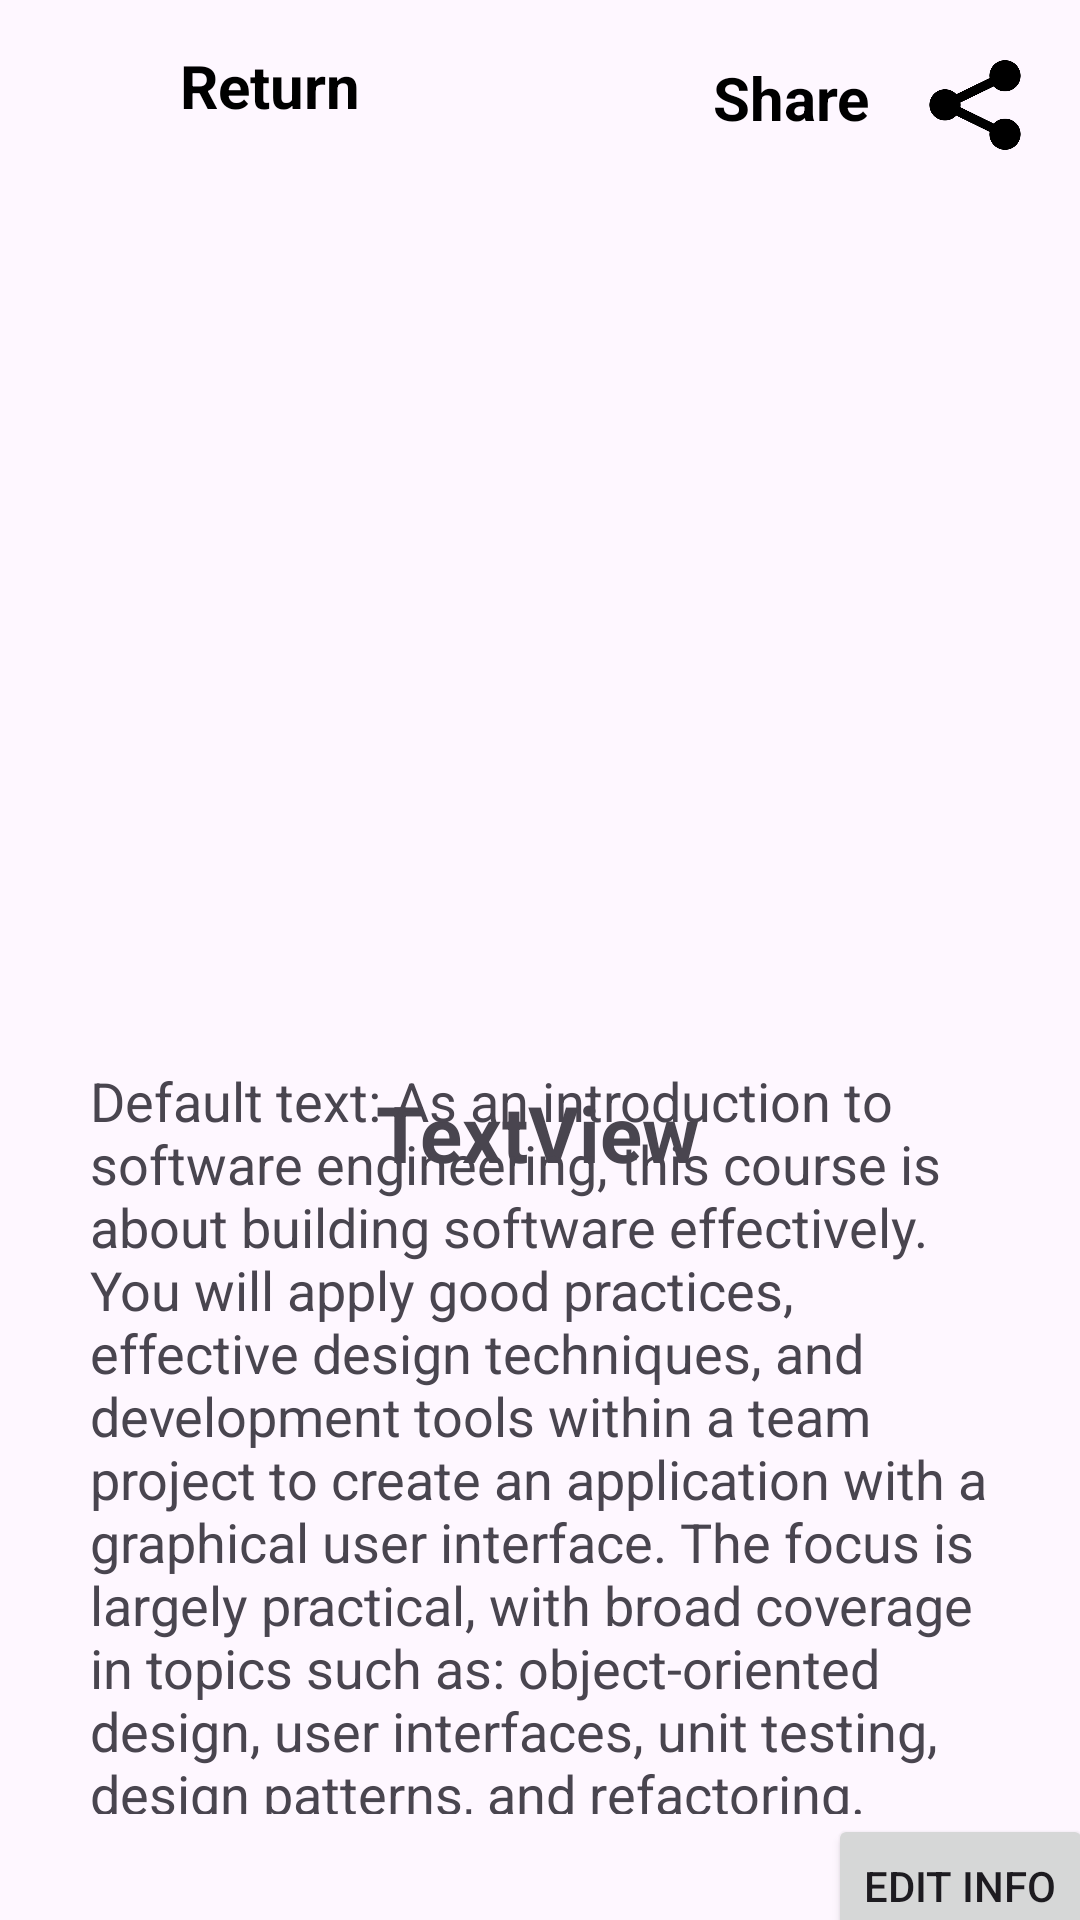

Android layout source for this screen:
<!-- AndroidManifest.xml: application theme Theme.QuantumScan -->
<!-- res/layout/organizer_event_info.xml -->
<?xml version="1.0" encoding="utf-8"?>
<androidx.constraintlayout.widget.ConstraintLayout xmlns:android="http://schemas.android.com/apk/res/android"
    xmlns:app="http://schemas.android.com/apk/res-auto"
    xmlns:tools="http://schemas.android.com/tools"
    android:layout_width="match_parent"
    android:layout_height="match_parent">

    <Button
        android:id="@+id/buttonConfirm"
        android:layout_width="wrap_content"
        android:layout_height="wrap_content"
        android:layout_marginEnd="16dp"
        android:visibility="gone"
        android:text="Confirm"
        app:layout_constraintEnd_toEndOf="parent"
        app:layout_constraintTop_toBottomOf="@+id/buttonEdit" />

    <EditText
        android:id="@+id/editText"
        android:layout_width="wrap_content"
        android:layout_height="wrap_content"
        android:ems="10"
        android:inputType="text"
        android:visibility="gone"
        android:hint="New Info"
        app:layout_constraintEnd_toStartOf="@+id/buttonEdit"
        app:layout_constraintTop_toBottomOf="@+id/info_textView" />

    <LinearLayout
        android:id="@+id/linearLayout"
        android:layout_width="wrap_content"
        android:layout_height="wrap_content"
        android:layout_marginEnd="186dp"
        android:orientation="horizontal"
        app:layout_constraintStart_toStartOf="parent"
        app:layout_constraintTop_toTopOf="parent">

        <Button
            android:id="@+id/returnButton"
            android:layout_width="30dp"
            android:layout_height="30dp"
            android:layout_margin="15dp"
            android:background="@drawable/ic_return" />

        <TextView
            android:id="@+id/textView"
            android:layout_width="wrap_content"
            android:layout_height="wrap_content"
            android:layout_marginTop="15dp"
            android:text="Return"
            android:textColor="@android:color/black"
            android:textSize="20dp"
            android:textStyle="bold" />
    </LinearLayout>

    <LinearLayout
        android:id="@+id/linearLayout3"
        android:layout_width="wrap_content"
        android:layout_height="wrap_content"
        android:orientation="horizontal"
        app:layout_constraintEnd_toEndOf="parent"
        app:layout_constraintTop_toTopOf="parent">

        <TextView
            android:id="@+id/textView9"
            android:layout_width="wrap_content"
            android:layout_height="wrap_content"
            android:layout_marginTop="15dp"
            android:text="Share"
            android:textColor="@android:color/black"
            android:textSize="20dp"
            android:textStyle="bold" />

        <Button
            android:id="@+id/shareButton"
            android:layout_width="40dp"
            android:layout_height="40dp"
            android:layout_margin="15dp"
            android:background="@drawable/ic_share" />
    </LinearLayout>

    <ImageView
        android:id="@+id/background_imageView"
        android:layout_width="350dp"
        android:layout_height="280dp"
        android:scaleType="fitXY"
        android:src="@drawable/pic_default"
        app:layout_constraintEnd_toEndOf="parent"
        app:layout_constraintHorizontal_bias="0.491"
        app:layout_constraintStart_toStartOf="parent"
        app:layout_constraintTop_toBottomOf="@+id/linearLayout" />

    <TextView
        android:id="@+id/title_textView"
        android:layout_width="wrap_content"
        android:layout_height="wrap_content"
        android:layout_marginTop="20dp"
        android:text="TextView"
        android:textSize="26sp"
        android:textStyle="bold"
        app:layout_constraintEnd_toEndOf="parent"
        app:layout_constraintHorizontal_bias="0.498"
        app:layout_constraintStart_toStartOf="parent"
        app:layout_constraintTop_toBottomOf="@+id/background_imageView" />

    <TextView
        android:id="@+id/info_textView"
        android:layout_width="300dp"
        android:layout_height="250dp"
        android:layout_marginTop="5dp"
        android:text="Default text: As an introduction to software engineering, this course is about building software effectively.
You will apply good practices, effective design techniques, and development tools within a team project to create an application with a graphical user interface.
The focus is largely practical, with broad coverage in topics such as: object-oriented design, user interfaces, unit testing, design patterns, and refactoring."
        android:textSize="18sp"
        app:layout_constraintBottom_toTopOf="@+id/buttonEdit"
        app:layout_constraintEnd_toEndOf="parent"
        app:layout_constraintHorizontal_bias="0.498"
        app:layout_constraintStart_toStartOf="parent"
        app:layout_constraintTop_toBottomOf="@+id/title_textView" />

    <Button
        android:id="@+id/buttonEdit"
        android:layout_width="wrap_content"
        android:layout_height="wrap_content"
        android:layout_marginStart="295dp"
        android:layout_marginEnd="15dp"
        android:layout_marginBottom="33dp"
        android:text="Edit Info"
        app:layout_constraintBottom_toBottomOf="parent"
        app:layout_constraintEnd_toEndOf="parent"
        app:layout_constraintStart_toStartOf="parent"
        app:layout_constraintTop_toBottomOf="@+id/info_textView" />


</androidx.constraintlayout.widget.ConstraintLayout>
<!-- resources referenced by this layout -->
<resources>
  <!-- drawable ic_share: png bitmap (drawable, 5639 bytes) -->
  <style name="Theme.QuantumScan" parent="Base.Theme.QuantumScan" />
  <style name="Base.Theme.QuantumScan" parent="Theme.Material3.DayNight.NoActionBar">
          
          
      </style>
</resources>
